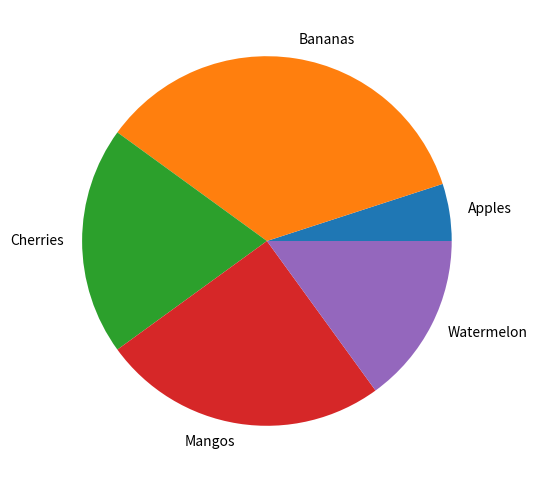
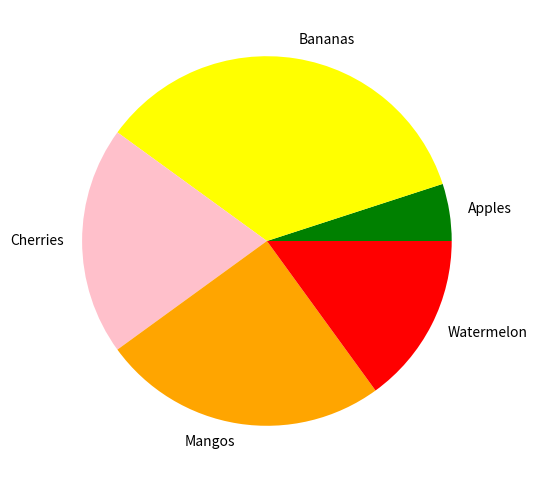
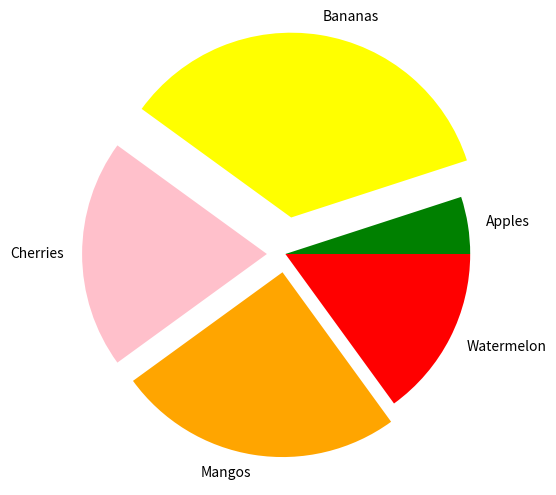
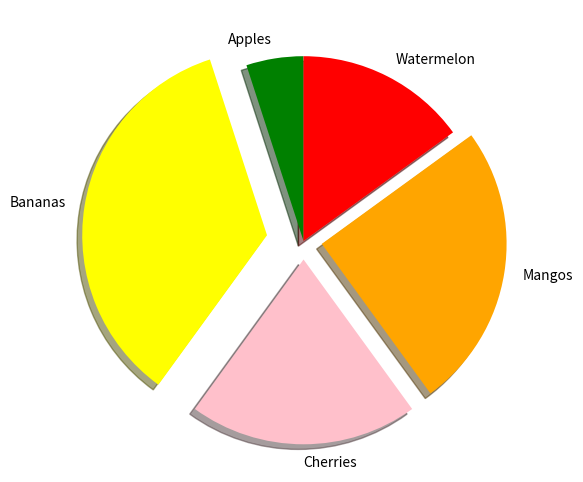
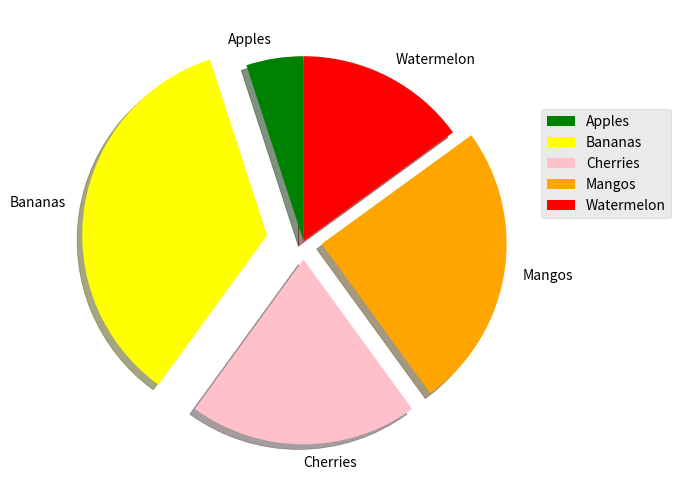

Write the Python code that produced these figures, in order.
import matplotlib.pyplot as plt

labels = ['Apples', 'Bananas', 'Cherries', 'Mangos', 'Watermelon']
sizes = [5, 35, 20, 25, 15]

# Create pie chart
plt.figure(figsize=(6, 6))
plt.pie(sizes, labels=labels)
# Display
plt.show()



#adding colors by you choice
labels = ['Apples', 'Bananas', 'Cherries', 'Mangos', 'Watermelon']
sizes = [5, 35, 20, 25, 15]
colors = ['green', 'yellow', 'pink', 'orange', 'red']

plt.figure(figsize=(6, 6))
plt.pie(sizes, labels=labels, colors=colors)

plt.show()


# exploding the parts

labels = ['Apples', 'Bananas', 'Cherries', 'Mangos', 'Watermelon']
sizes = [5, 35, 20, 25, 15]
colors = ['green', 'yellow', 'pink', 'orange', 'red']
explode = (0, 0.2, 0.1, 0.1, 0)

plt.figure(figsize=(6, 6))
plt.pie(sizes, labels=labels, colors=colors, explode=explode)

plt.show()


#shadow and startangle

labels = ['Apples', 'Bananas', 'Cherries', 'Mangos', 'Watermelon']
sizes = [5, 35, 20, 25, 15]
colors = ['green', 'yellow', 'pink', 'orange', 'red']
explode = (0, 0.2, 0.1, 0.1, 0)

plt.figure(figsize=(6, 6))
plt.pie(sizes, labels=labels, colors=colors, explode=explode, shadow=True, startangle=90)

plt.show()


#styled pie chart

labels = ['Apples', 'Bananas', 'Cherries', 'Mangos', 'Watermelon']
sizes = [5, 35, 20, 25, 15]
colors = ['green', 'yellow', 'pink', 'orange', 'red']
explode = (0, 0.2, 0.1, 0.1, 0)

plt.style.use('ggplot') 

plt.figure(figsize=(6, 6))
plt.pie(sizes, labels=labels, colors=colors, explode=explode, shadow=True, startangle=90)

# Add a legend
plt.legend(labels, loc='upper left', bbox_to_anchor=(1, 0.8))

plt.show()




